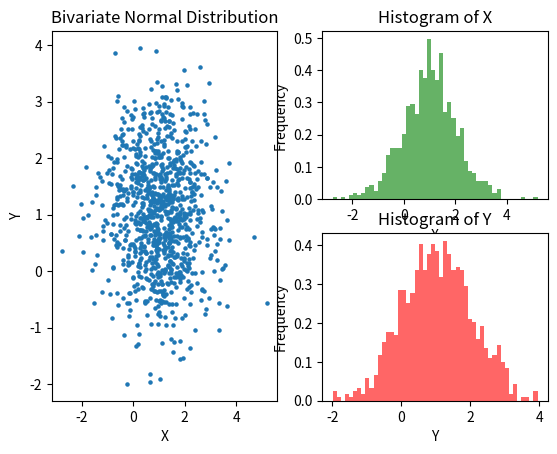

Recreate this plot in Python.
import numpy as np
import matplotlib.pyplot as plt
from matplotlib.gridspec import GridSpec

# Box Mueller Method- Returns X and Y ~ N(0,1)
def box_mueller(N,plot=False):

    #Generate N random numbers from a uniform distribution
    U = np.random.uniform(0,1,N)
    V = np.random.uniform(0,1,N)

    #Find Θ and R
    Θ = 2*np.pi*U
    R = np.sqrt(-2*np.log(V))

    #Generate X and Y ~ N(0,1)
    X = R*np.cos(Θ)
    Y = R*np.sin(Θ)

    if plot:
        plot_normal(X,Y)

    return X,Y

# Change Z ~ N(0,1) to Z ~ N(μ,σ^2)
def normal(X,Y,μ,σ,plot=False):
    X = σ*X + μ
    Y = σ*Y + μ

    if plot:
        plot_normal(X,Y)

    return X,Y

# Plotting function
def plot_normal(X,Y):
    #Plots
    fig = plt.figure()
    gs = GridSpec(2, 2, figure=fig) # 2x2 grid

    #Scatter plot of X and Y
    dot_size = 5
    ax = fig.add_subplot(gs[:, 0])
    ax.scatter(X,Y,s=dot_size)
    ax.set_title("Bivariate Normal Distribution")
    ax.set_xlabel("X")
    ax.set_ylabel("Y")

    #Histogram of X
    ax1 = fig.add_subplot(gs[0, 1])
    ax1.set_title("Histogram of X")
    ax1.set_xlabel("X")
    ax1.set_ylabel("Frequency")
    ax1.hist(X, bins=50, density=True, alpha=0.6, color='g')

    #Histogram of Y
    ax2 = fig.add_subplot(gs[1, 1])
    ax2.set_title("Histogram of Y")
    ax2.set_xlabel("Y")
    ax2.set_ylabel("Frequency")
    ax2.hist(Y, bins=50, density=True, alpha=0.6, color='r')

    plt.show()

#Bivariate Normal Distribution
def bivariate_normal(μ1,μ2,σ1,σ2,σ12,N,plot=False):
    
    """
    Theory Notes 

    X1 ~ N(0,1), X2 ~ N(0,1)
    X = (X1,X2) ~ N2(μ,Σ) is the bivariate normal distribution

    μ = [μ1,μ2] is the Mean Vector
    Σ = [[σ1**2,σ12],[σ12,σ2**2]] is theCovariance Matrix

    σ12 = Cov(X1,X2) = E[(X1-μ1)(X2-μ2)]

    Let A be a 2x2 matrix, Suppose Y = AX
    Then Y ~ N2(Aμ,AΣA^T) is the bivariate normal distribution

    We want to sample from N2(μ,Σ)

    Z1,Z2 ~ N(0,1)
    Z = [Z1,Z2] ~ N2(0,I) where I is the 2x2 identity matrix, 0 = [0,0]

    X = b + AZ ~ N2(μx,Σx) for some vector b and matrix A
    We need to find b and A such that μx = μ and Σx = Σ

    By linearity of expectation,μx = E[X] = E[b] + E[AZ] = b + AE[Z] = b + A*0 = b
    So, μx = b = μ

    By properties of covariance, Σx = Cov(X) = Cov(b + AZ) = Cov(AZ) = A*Cov(Z)*A^T = A*I*A^T = AA^T
    So, Σx = AA^T = Σ

    We need to find A such that AA^T = Σ
    We can use Cholesky Decomposition to find A
    For any symmetric, positive definite matrix Σ, there exists a unique lower triangular matrix L such that Σ = LL^T

    For Bivariate
    The lower triangular matrix A has the form A= [[t11,0],[t21,t22]]
    We want to find t11,t21,t22 such that AA^T = Σ = [[σ1**2,σ12],[σ12,σ2**2]]
    Multiply A and A^T to get Σ and equate the elements to get t11,t21,t22
    Then A = [[t11,0],[t21,t22]]
    X = μ + AZ ~ N2(μ,Σ) """

    # Code

    # Generate standard normal random variables
    Z1, Z2 = box_mueller(N) # or Z1, Z2 = np.random.normal(0,1,N), np.random.normal(0,1,N)

    # Initialize lists to store the results
    X1, X2 = [], []

    # Initialize the Mean Vector and Covariance Matrix
    μ = np.array([μ1, μ2])  # Mean Vector    
    Σ = np.array([[σ1**2, σ12], [σ12, σ2**2]])  # Covariance Matrix

    # Find the Cholesky Decomposition of Σ
    A = cholesky_decomposition(Σ) #or  A = np.linalg.cholesky(Σ)
    
    # Generate the Bivariate Normal Distribution for each pair of Z1 and Z2

    for z1, z2 in zip(Z1, Z2):
        
        Z = np.array([z1, z2])
        X = μ + np.matmul(A, Z)

        X1.append(X[0])
        X2.append(X[1])

    # Plot the Bivariate Normal Distribution
    plot_normal(X1, X2)

# Wrapper functions which takes use input    
def bivariate_input():
    print("Enter μ1,μ2,σ1,σ2,σ12")
    μ1,μ2,σ1,σ2,σ12 = map(float,input().split())
    bivariate_normal(μ1,μ2,σ1,σ2,σ12,N,plot=True)

# Multivariate function - Verifies the bivariate case for n = 2
def multivariate_normal(N,plot=False):

    print("Enter μ and Σ for the Multivariate Normal Distribution")

    μ = list(map(float,input().split()))
    Σ = [list(map(float,input().split())) for i in range(len(μ))]
    A = cholesky_decomposition(Σ) #or  A = np.linalg.cholesky(Σ)
    
    n = len(μ) 
    Z = [box_mueller(N) for z in range(n//2)] # because box_mueller returns 2 random numbers
    # Z = [np.random.normal(0,1,N) for z in range(n)] # or this

    # Reshape to make N (No of samples) columns and n (No of variables Z1,Z2,Z3 ....) rows
    Z = np.array(Z).reshape(n, N)

    # Initialize lists to store the results
    X = np.zeros((n, N))


    # Iterate over the generated random variables
    for i in range(N):
        Z_vec = Z[:, i] # Z vector for the ith sample
        μ_vec = np.array(μ)
        X[:, i] = μ_vec + np.matmul(A, Z_vec) # X = μ + AZ
    
    if plot and n == 2:
        plot_normal(X[0], X[1])
    elif plot:
        print("Plotting is only supported for 2 dimensions :( ")

def cholesky_decomposition(Σ):

    #Cholesky Decomposition Algorithm for any symmetric, positive definite matrix Σ with dimension dim
    #Used Eq 33.8 a,b
    dim = len(Σ)
    A = np.zeros((dim,dim))
    for i in range(dim):
        for j in range(i+1):
            sum = 0
            for k in range(j):
                sum += A[i][k]*A[j][k]
            if i==j:
                A[i][j] = np.sqrt(Σ[i][i]-sum)
            else:
                A[i][j] = (Σ[i][j]-sum)/A[j][j]
    
    return A        

N = 1000 #Number of random numbers to generate

#bivariate_normal(1,1,1,1,0.7,N,plot=True)
bivariate_normal(1,1,1,1,0,N,plot=True)
#bivariate_input()
#multivariate_normal(N,plot=True)